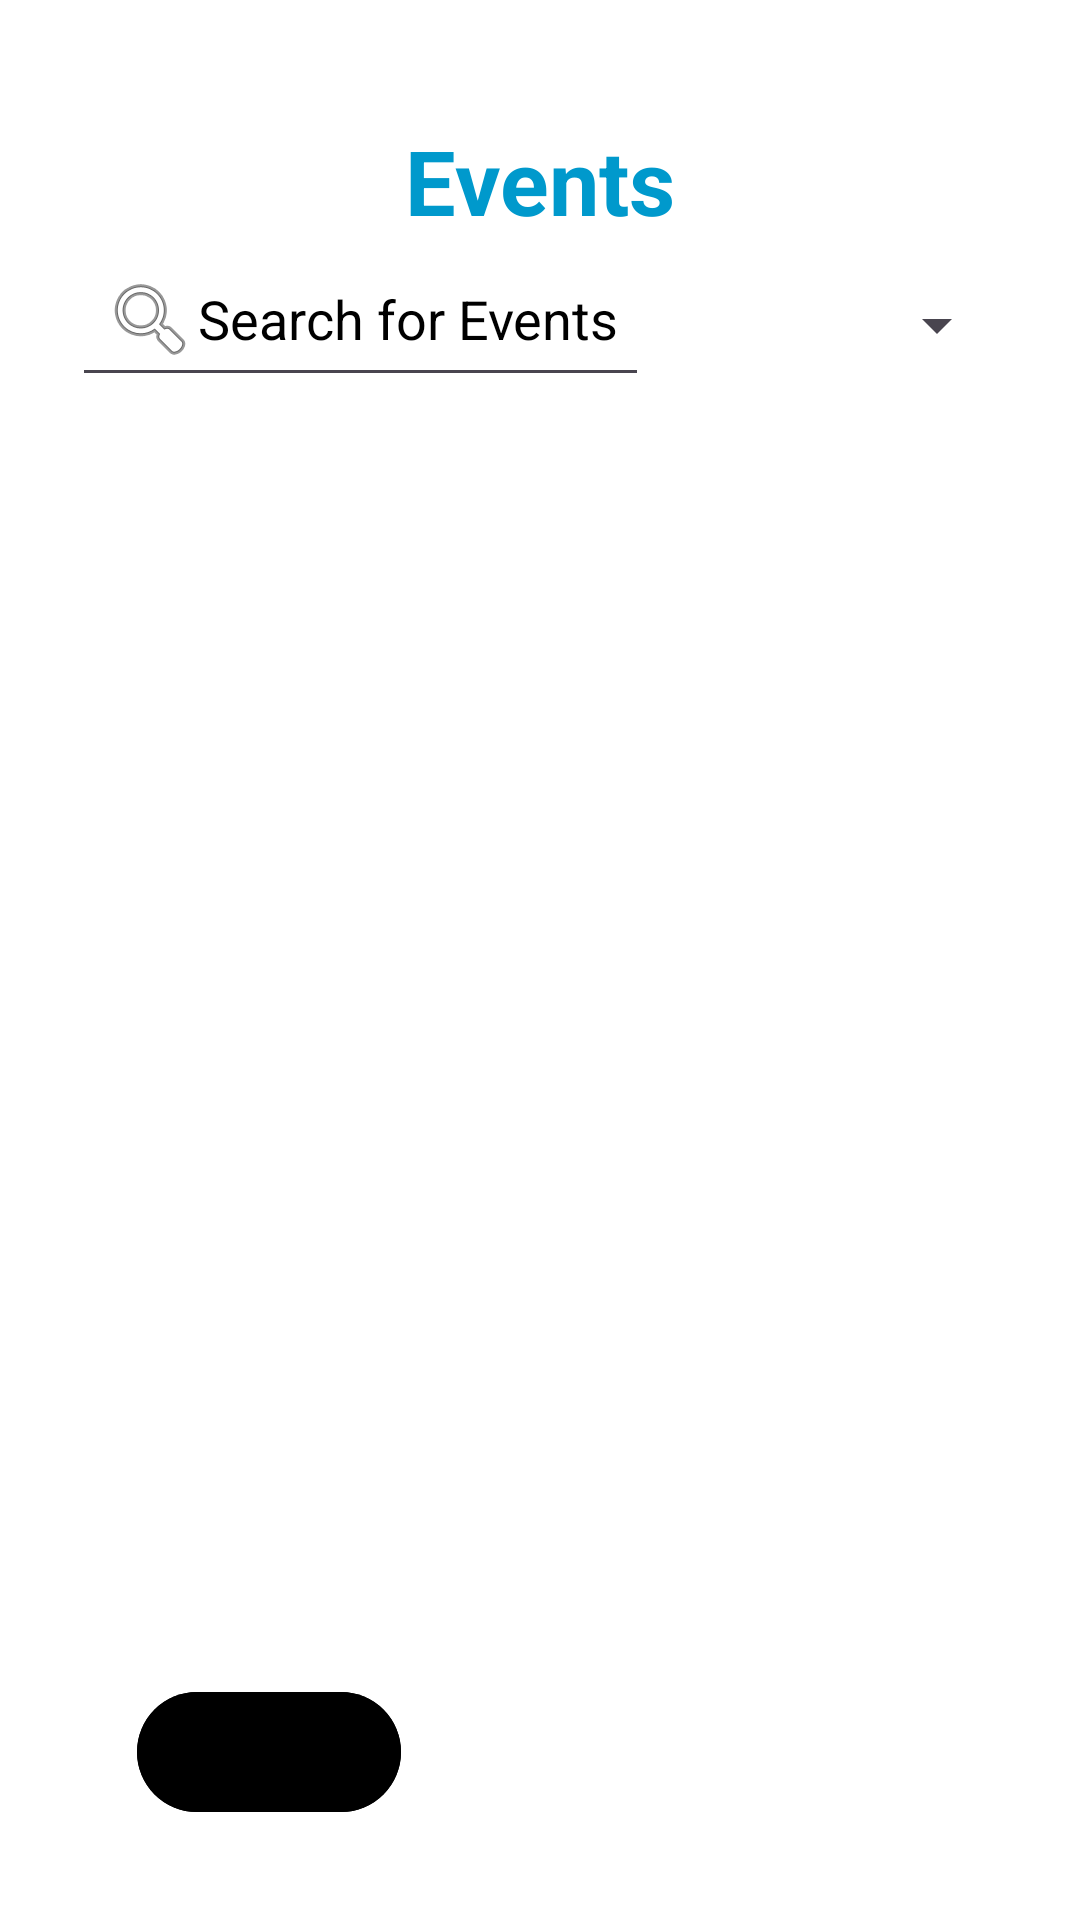

Write the Android layout XML for this screen, with the resource values it uses.
<!-- AndroidManifest.xml: application theme Theme.Local_Loop -->
<!-- res/layout/activity_event_user_list.xml -->
<?xml version="1.0" encoding="utf-8"?>
<androidx.constraintlayout.widget.ConstraintLayout xmlns:android="http://schemas.android.com/apk/res/android"
    xmlns:app="http://schemas.android.com/apk/res-auto"
    xmlns:tools="http://schemas.android.com/tools"
    android:id="@+id/main"
    android:layout_width="match_parent"
    android:layout_height="match_parent"
    android:background="@color/white"
    android:padding="24dp"
    tools:context=".Displays.UserEventActivity">

    <TextView
        android:id="@+id/events"
        android:layout_width="0dp"
        android:layout_height="wrap_content"
        android:layout_marginTop="16dp"
        android:gravity="center"
        android:text="@string/event"
        android:textColor="@android:color/holo_blue_dark"
        android:textSize="30sp"
        android:textStyle="bold"
        app:layout_constraintEnd_toEndOf="parent"
        app:layout_constraintStart_toStartOf="@+id/searchBar"
        app:layout_constraintTop_toTopOf="parent" />

    <androidx.recyclerview.widget.RecyclerView
        android:id="@+id/recyclerViewEvents"
        android:layout_width="0dp"
        android:layout_height="0dp"
        app:layout_constraintBottom_toTopOf="@id/browseEventBackButton"
        app:layout_constraintEnd_toEndOf="parent"
        app:layout_constraintHorizontal_bias="0.0"
        app:layout_constraintStart_toStartOf="parent"
        app:layout_constraintTop_toBottomOf="@id/searchBar"
        app:layout_constraintVertical_bias="1.0" />

    <com.google.android.material.button.MaterialButton
        android:id="@+id/browseEventBackButton"
        android:layout_width="wrap_content"
        android:layout_height="wrap_content"
        android:layout_marginStart="8dp"
        android:layout_marginBottom="8dp"
        android:backgroundTint="@color/black"
        android:contentDescription="@string/back_button"
        android:text=""
        android:gravity="center"
        app:icon="@drawable/undo_icon"
        app:iconGravity="textStart"
        app:iconSize="25dp"
        app:iconTint="@color/white"
        app:layout_constraintBottom_toBottomOf="parent"
        app:layout_constraintEnd_toEndOf="parent"
        app:layout_constraintHorizontal_bias="0.063"
        app:layout_constraintStart_toStartOf="parent"
        tools:ignore="RedundantDescriptionCheck" />

    <EditText
        android:id="@+id/searchBar"
        android:layout_width="wrap_content"
        android:layout_height="wrap_content"
        android:autofillHints=""
        android:drawableStart="@android:drawable/ic_menu_search"
        android:hint="@string/search_events"
        android:inputType=""
        android:padding="10dp"
        android:textColorHint="@android:color/black"
        app:layout_constraintEnd_toStartOf="@+id/categorySpinner"
        app:layout_constraintStart_toStartOf="@id/recyclerViewEvents"
        app:layout_constraintTop_toBottomOf="@id/events"
        app:layout_constraintWidth_percent="0.65" />

    <Spinner
        android:id="@+id/categorySpinner"
        android:layout_width="120dp"
        android:layout_height="48dp"
        android:popupBackground="@color/white"
        app:layout_constraintBottom_toBottomOf="@id/searchBar"
        app:layout_constraintEnd_toEndOf="@id/recyclerViewEvents"
        app:layout_constraintStart_toEndOf="@id/searchBar"
        app:layout_constraintWidth_percent="0.35" />

    <TextView
        android:id="@+id/noEventsUserTextView"
        android:layout_width="wrap_content"
        android:layout_height="wrap_content"
        android:text="@string/no_events_found"
        android:visibility="invisible"
        app:layout_constraintBottom_toBottomOf="@+id/recyclerViewEvents"
        app:layout_constraintEnd_toEndOf="@+id/recyclerViewEvents"
        app:layout_constraintStart_toStartOf="@+id/recyclerViewEvents"
        app:layout_constraintTop_toTopOf="@+id/recyclerViewEvents" />


</androidx.constraintlayout.widget.ConstraintLayout>
<!-- resources referenced by this layout -->
<resources>
  <color name="black">#FF000000</color>
  <color name="white">#FFFFFFFF</color>
  <string name="back_button">Return to previous screen</string>
  <string name="event">Events</string>
  <string name="no_events_found">No Events Found Yet!</string>
  <string name="search_events">Search for Events</string>
  <style name="Theme.Local_Loop" parent="Base.Theme.Local_Loop" />
  <style name="Base.Theme.Local_Loop" parent="Theme.Material3.DayNight.NoActionBar">
          
          
      </style>
</resources>
